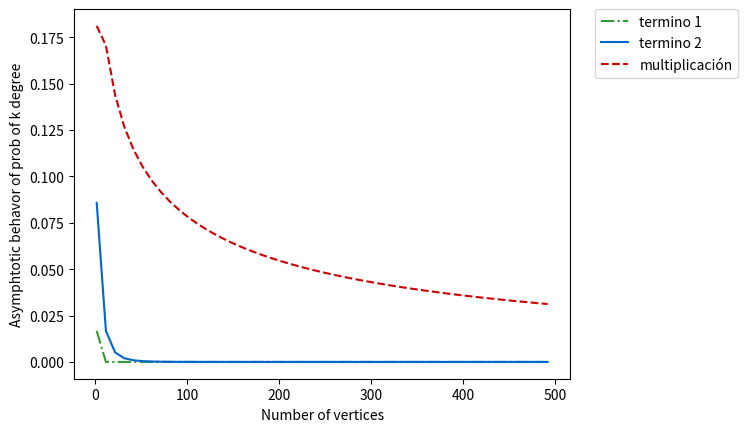

Python code for this plot:
#!/usr/bin/env python3
# -*- coding: utf-8 -*-
"""
Created on Sun Oct 14 12:55:39 2018

[redacted]

Graphs to understand asympthotic behavor

"""

import numpy as np
import matplotlib.pyplot as plt
from numpy import log 

#------------------------------------------------------------------------------
#Posible values for delta. Functions that tends to infinity.
#------------------------------------------------------------------------------

def deltaLog2(x):
    return log(x/2)


#------------------------------------------------------------------------------
#Definitions for functions
#------------------------------------------------------------------------------    
def conexity(d,I):
    """
    Corresponding values for the conectivty threshold of random Ërdos-Rényi 
    graphs. Whith barely lower and upper cases.
    input: (float, float, array) = (delta, interval)
    output: (array, array, array)
    """
    f = np.zeros(len(I))
    u = np.zeros(len(I))
    l = np.zeros(len(I))
    i = 0
    
    for t in I:
        f[i] = log(t)/t 
        u[i] = f[i] +  d(t)/t
        l[i] = f[i] -  d(t)/t
        i = i+1
    
    return (u,f,l)

def binomialRV(I,a,k):
    """

    input: (float, float, array) = (argument, delta, interval)
    output: (array, array, array)
    """
    f = np.zeros(len(I))
    i = 0
    
    for n in I:
        f[i] = (n**(k*(1-a))) *((1- 1/(n**a))**n)
                
        i = i+1
    
    return f

def T1(I,a,k):
    """
    input: (float, float, array) = (argument, delta, interval)
    output: (array, array, array)
    """
    f = np.zeros(len(I))
    i = 0
    
    for n in I:
        f[i] = (n**(k*(1-a)))
                
        i = i+1
    
    return f

def T2(I,a):
    """
    input: (float, float, array) = (argument, delta, interval)
    output: (array, array, array)
    """
    f = np.zeros(len(I))
    i = 0
    
    for n in I:
        f[i] = ((1- 1/(n**a))**n)
                
        i = i+1
    
    return f
#------------------------------------------------------------------------------
#Methods
#------------------------------------------------------------------------------   
    

#------------------------------------------------------------------------------
if __name__ == "__main__":    
    #Initialize values
    """
    I = np.arange(2, 5000, 10)
    functions = conexity(deltaLog2,I)
    
    #Plot the graphs
    plt.xlabel('Number of vertices')
    plt.ylabel('Value of p')
    
    plt.plot(I, functions[0], linestyle='-.', color='#339933', label="Over threshold")
    plt.plot(I, functions[1], linestyle='-',  color='#0066cc', label="Threshold")
    plt.plot(I, functions[2], linestyle='--', color='#cc0000', label="Below threshold")
             
    plt.legend(bbox_to_anchor=(1.05, 1), loc=2, borderaxespad=0.)
    #plt.savefig("Cota.png")
    plt.show()
    """
    a = 0.99
    k=10
    #Initialize values
    I = np.arange(2, 500, 10)
    functions = (T2(I,0.2), T2(I,0.5), T2(I,0.8))
    
    #Plot the graphs
    plt.xlabel('Number of vertices')
    plt.ylabel('Asymphtotic behavor of prob of k degree')
    
    plt.plot(I, functions[0], linestyle='-.', color='#339933', label="termino 1")
    plt.plot(I, functions[1], linestyle='-',  color='#0066cc', label="termino 2")
    plt.plot(I, functions[2], linestyle='--', color='#cc0000', label="multiplicación")
             
    plt.legend(bbox_to_anchor=(1.05, 1), loc=2, borderaxespad=0.)
    #plt.savefig("Cota.png")
    plt.show()